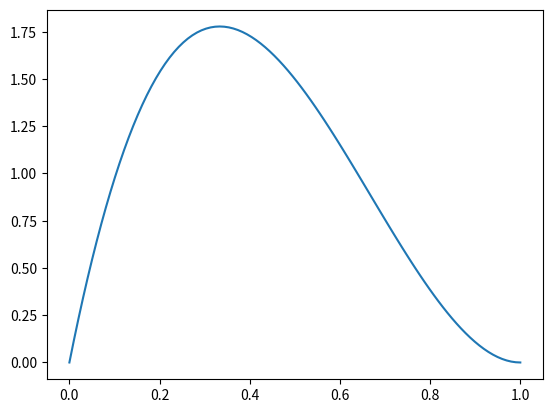
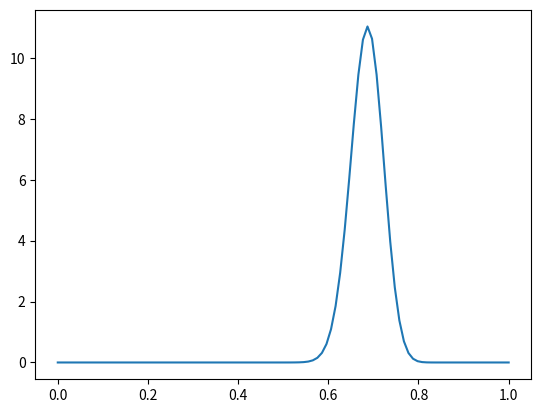

Write Python code to recreate these figures, in order.
import random
import numpy as np
from scipy.special import gamma
import matplotlib.pyplot

def coin_toss():
    num=random.random()
    if(num<=0.7):
        return 0
    else:
        return 1

def beta_distribution(x,a,b):
    '''
    Finds the PDF the beta distribution based on inputs a and b on data x 
    '''
    y=np.zeros(len(x))
    x2=1-x
    z=gamma(a+b)/(gamma(a)*gamma(b))
    first=np.power(x,a-1)
    second=np.power(x2,b-1)
    y=np.multiply(first,second)
    y=y*z
    matplotlib.pyplot.plot(x,y)
    matplotlib.pyplot.show()
    # matplotlib.pyplot.savefig('plots.png')
    matplotlib.pyplot.close()

def bob(x, dataset, a, b):
    '''
    Taking values one at a time and finding posterior probabilities and Maximum Likelihood Estimator
    '''
    for i in range(0,160):
        if(dataset[i]==0):
            a=a+1
        else:
            b=b+1
        beta_distribution(x,a,b)
        mew=a/(a+b)

    zeros=np.where(dataset==0)[0]
    zeros=len(zeros)

    mewtwo=(a+zeros)/(a+b+160)
    print(mewtwo)

def lisa(x, dataset, a, b):
    '''
    Likelihood calculated over entire dataset
    '''
    zeros=np.where(dataset==0)[0]
    zeros=len(zeros)
    ones = 160 - zeros
    beta_distribution(x, a + zeros, b + ones)

def main():
    x=np.linspace(0,1,100)
    dataset=np.zeros(160)
    for i in range(0,160):
        dataset[i]=coin_toss()

    a=2
    b=3
    mew=0.4
    beta_distribution(x, a, b)

    # bob(x, dataset, a, b)
    lisa(x, dataset, a, b)

if __name__ == "__main__":
    main()
